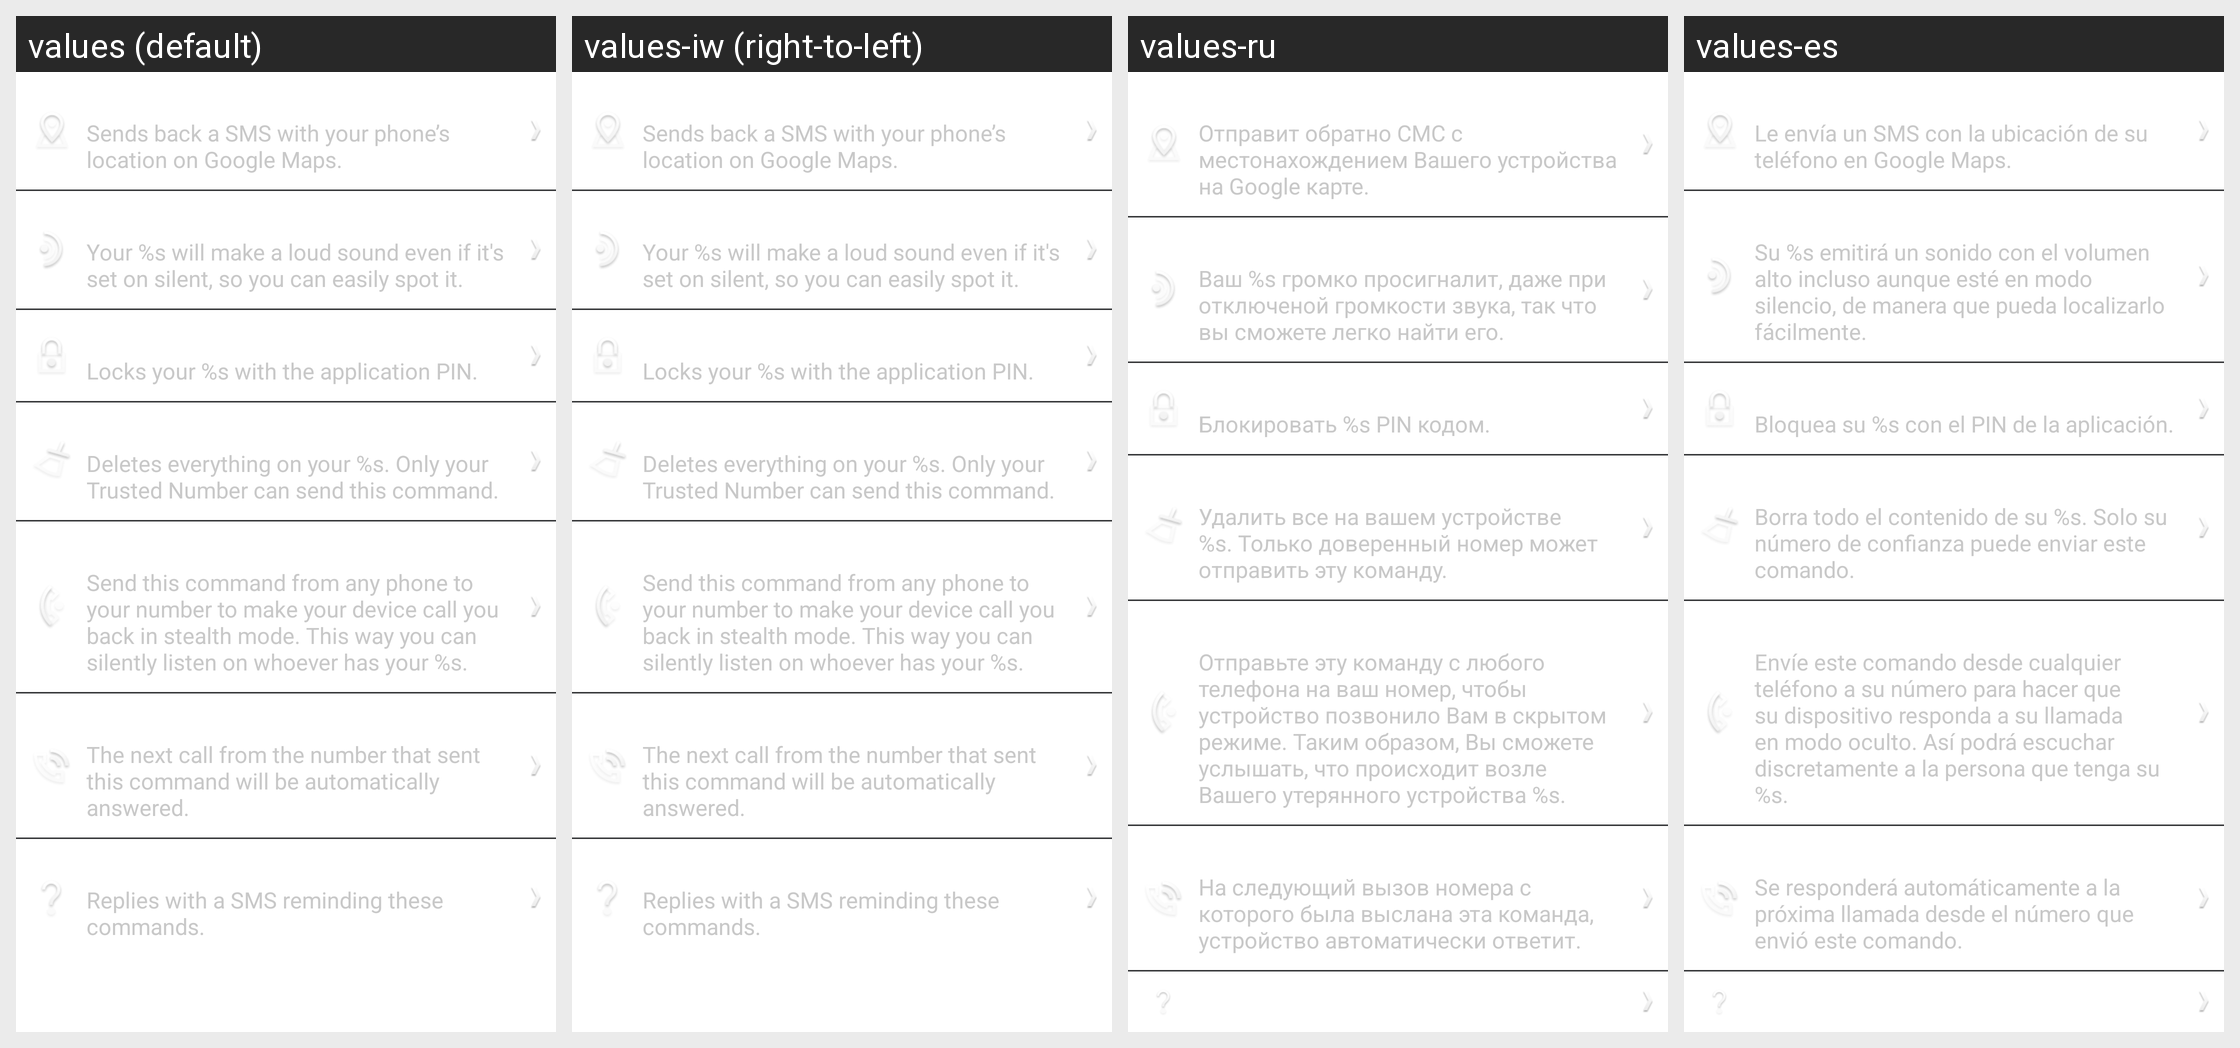

The same Android screen rendered under several of its app's locales, left to right. List the strings drawn on it with the default value and each locale's translation.
Android screen res/layout/preview_sms_commands.xml rendered under 4 locales, left to right: values (default), values-iw (right-to-left), values-ru, values-es. Device: Nexus 5 (rendered at 1080×1920; each locale shown at half size, 540×960, under a caption strip naming it); theme Theme.MaterialComponents.DayNight.NoActionBar.
Other locales in the repository, not shown: values-br, values-de, values-fr, values-hi, values-hu, values-it, values-ko, values-pl, values-pt, values-pt-rBR, values-ro, values-uk, values-vi.
Strings drawn on this screen, with the default value and each locale's value (text and hints the layout hard-codes, and strings that could not be matched under every locale, appear in the picture but are not listed):

preview_sms_locate
  values: Sends back a SMS with your phone’s location on Google Maps.
  values-iw: Sends back a SMS with your phone’s location on Google Maps.  [not translated; the default value is used]
  values-ru: Отправит обратно СМС с местонахождением Вашего устройства на Google карте.
  values-es: Le envía un SMS con la ubicación de su teléfono en Google Maps.

preview_sms_scream
  values: Your %s will make a loud sound even if it's set on silent, so you can easily spot it.
  values-iw: Your %s will make a loud sound even if it's set on silent, so you can easily spot it.  [not translated; the default value is used]
  values-ru: Ваш %s громко просигналит, даже при отключеной громкости звука, так что вы сможете легко найти его.
  values-es: Su %s emitirá un sonido con el volumen alto incluso aunque esté en modo silencio, de manera que pueda localizarlo fácilmente.

preview_sms_lock
  values: Locks your %s with the application PIN.
  values-iw: Locks your %s with the application PIN.  [not translated; the default value is used]
  values-ru: Блокировать %s PIN кодом.
  values-es: Bloquea su %s con el PIN de la aplicación.

preview_sms_wipe
  values: Deletes everything on your %s. Only your Trusted Number can send this command.
  values-iw: Deletes everything on your %s. Only your Trusted Number can send this command.  [not translated; the default value is used]
  values-ru: Удалить все на вашем устройстве %s. Только доверенный номер может отправить эту команду.
  values-es: Borra todo el contenido de su %s. Solo su número de confianza puede enviar este comando.

preview_sms_callme
  values: Send this command from any phone to your number to make your device call you back in stealth mode. This way you can silently listen on whoever has your %s.
  values-iw: Send this command from any phone to your number to make your device call you back in stealth mode. This way you can silently listen on whoever has your %s.  [not translated; the default value is used]
  values-ru: Отправьте эту команду с любого телефона на ваш номер, чтобы устройство позвонило Вам в скрытом режиме. Таким образом, Вы сможете услышать, что происходит возле Вашего утерянного устройства %s.
  values-es: Envíe este comando desde cualquier teléfono a su número para hacer que su dispositivo responda a su llamada en modo oculto. Así podrá escuchar discretamente a la persona que tenga su %s.

preview_sms_answer
  values: The next call from the number that sent this command will be automatically answered.
  values-iw: The next call from the number that sent this command will be automatically answered.  [not translated; the default value is used]
  values-ru: На следующий вызов номера с которого была выслана эта команда, устройство автоматически ответит.
  values-es: Se responderá automáticamente a la próxima llamada desde el número que envió este comando.
